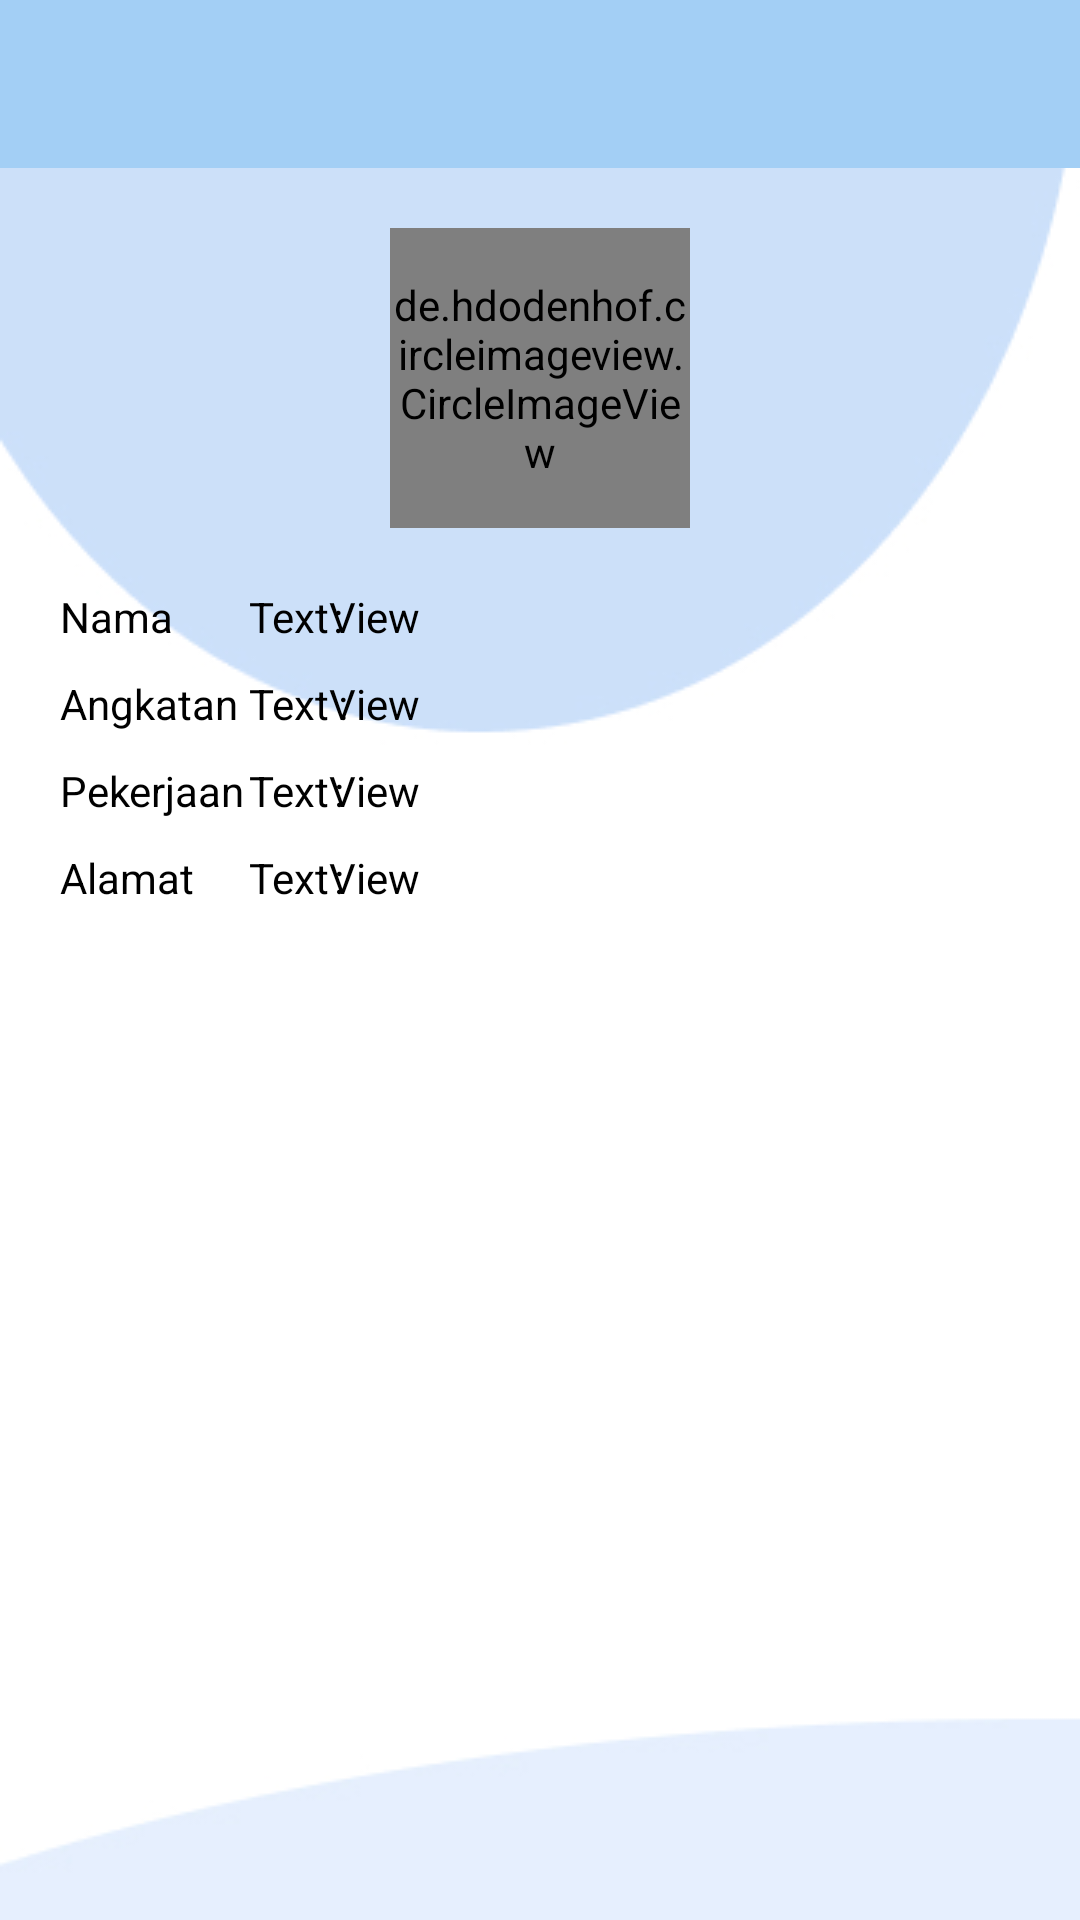

This screen was rendered from an Android layout file. Write that file and the resources it references.
<!-- AndroidManifest.xml: application theme Theme.SiasisMobile -->
<!-- res/layout/fragment_detail_alumni.xml -->
<?xml version="1.0" encoding="utf-8"?>
<RelativeLayout xmlns:android="http://schemas.android.com/apk/res/android"
    xmlns:tools="http://schemas.android.com/tools"
    android:layout_width="match_parent"
    android:layout_height="match_parent"
    android:background="@drawable/nav_about"
    xmlns:app="http://schemas.android.com/apk/res-auto"
    tools:context=".ui.alumni.DetailAlumniFragment">

    <com.google.android.material.appbar.AppBarLayout
        android:id="@+id/al"
        android:layout_width="match_parent"
        android:layout_height="wrap_content"
        android:theme="@style/Theme.SiasisMobile.AppBarOverlay">

        <androidx.appcompat.widget.Toolbar
            android:id="@+id/alumni_toolbar"
            android:layout_width="match_parent"
            android:layout_height="?attr/actionBarSize"
            android:background="@color/blueb"
            app:popupTheme="@style/Theme.SiasisMobile.PopupOverlay" />

    </com.google.android.material.appbar.AppBarLayout>

    
    <RelativeLayout
        android:layout_below="@+id/al"
        android:layout_width="match_parent"
        android:layout_height="match_parent">

        <de.hdodenhof.circleimageview.CircleImageView
            android:layout_width="100dp"
            android:layout_height="100dp"
            android:src="@drawable/siasis"
            android:id="@+id/foto_alumni"
            app:civ_border_color="@color/white"
            android:layout_centerVertical="true"
            app:civ_border_width="4dp"
            android:layout_alignParentTop="true"
            android:layout_centerHorizontal="true"
            android:layout_marginTop="20dp" />

        <RelativeLayout
            android:id="@+id/ly1"
            android:layout_width="match_parent"
            android:layout_height="wrap_content"
            android:layout_below="@id/foto_alumni"
            android:textColor="@color/black"
            android:layout_margin="20dp"
            app:layout_behavior="@string/appbar_scrolling_view_behavior">


            <TextView
                android:id="@+id/alumni_name"
                android:layout_width="wrap_content"
                android:layout_height="wrap_content"
                android:layout_alignParentTop="true"
                android:layout_alignParentEnd="true"
                android:textColor="@color/black"
                android:layout_marginEnd="200dp"
                android:text="TextView" />

            <TextView
                android:id="@+id/alumni_angkata"
                android:layout_width="wrap_content"
                android:layout_height="wrap_content"
                android:layout_below="@+id/alumni_name"
                android:textColor="@color/black"
                android:layout_alignEnd="@+id/alumni_name"
                android:layout_marginTop="10dp"
                android:text="TextView" />

            <TextView
                android:id="@+id/alumni_pekerjaan"
                android:layout_width="wrap_content"
                android:layout_height="wrap_content"
                android:textColor="@color/black"
                android:layout_below="@+id/alumni_angkata"
                android:layout_alignStart="@+id/alumni_angkata"
                android:layout_marginTop="10dp"
                android:text="TextView" />

            <TextView
                android:id="@+id/alumni_alamat"
                android:layout_width="wrap_content"
                android:layout_height="wrap_content"
                android:layout_below="@+id/alumni_pekerjaan"
                android:textColor="@color/black"
                android:layout_alignStart="@+id/alumni_pekerjaan"
                android:layout_marginTop="10dp"
                android:text="TextView" />



            <TextView
                android:id="@+id/TextView03"
                android:layout_width="wrap_content"
                android:layout_height="wrap_content"
                android:layout_alignBaseline="@+id/alumni_alamat"
                android:layout_alignStart="@+id/TextView04"
                android:textColor="@color/black"
                android:layout_alignBottom="@+id/alumni_alamat"
                android:text="Alamat              :" />

            <TextView
                android:id="@+id/TextView04"
                android:layout_width="wrap_content"
                android:layout_height="wrap_content"
                android:layout_alignBaseline="@+id/alumni_pekerjaan"
                android:layout_alignStart="@+id/TextView02"
                android:textColor="@color/black"
                android:layout_alignBottom="@+id/alumni_pekerjaan"
                android:text="Pekerjaan         :" />

            <TextView
                android:id="@+id/TextView02"
                android:layout_width="wrap_content"
                android:layout_height="wrap_content"
                android:layout_alignBaseline="@+id/alumni_angkata"
                android:layout_alignStart="@+id/TextView01"
                android:textColor="@color/black"
                android:layout_alignBottom="@+id/alumni_angkata"
                android:text="Angkatan          :" />

            <TextView
                android:id="@+id/TextView01"
                android:layout_width="wrap_content"
                android:layout_height="wrap_content"
                android:textColor="@color/black"
                android:layout_above="@+id/alumni_angkata"
                android:layout_alignParentStart="true"
                android:text="Nama                :" />

        </RelativeLayout>

    </RelativeLayout>

</RelativeLayout>
<!-- resources referenced by this layout -->
<resources>
  <color name="black">#FF000000</color>
  <color name="blueb">#a3cff5</color>
  <color name="white">#FFFFFFFF</color>
  <!-- drawable nav_about: jpg bitmap (drawable, 16258 bytes) -->
  <!-- drawable siasis: png bitmap (drawable, 40767 bytes) -->
  <style name="Theme.SiasisMobile.AppBarOverlay" parent="ThemeOverlay.AppCompat.Dark.ActionBar" />
  <style name="Theme.SiasisMobile.PopupOverlay" parent="ThemeOverlay.AppCompat.Light" />
  <style name="Theme.SiasisMobile" parent="Theme.MaterialComponents.DayNight.DarkActionBar">
          
          <item name="colorPrimary">@color/purple_500</item>
          <item name="colorPrimaryVariant">@color/purple_700</item>
          <item name="colorOnPrimary">@color/white</item>
          
          <item name="colorSecondary">@color/teal_200</item>
          <item name="colorSecondaryVariant">@color/teal_700</item>
          <item name="colorOnSecondary">@color/black</item>
          
          <item name="android:statusBarColor" tools:targetApi="l">?attr/colorPrimaryVariant</item>
          
          <item name="windowActionBar">false</item>
          <item name="windowNoTitle">true</item>
      </style>
  <color name="purple_500">#FF6200EE</color>
  <color name="purple_700">#FF3700B3</color>
  <color name="teal_200">#FF03DAC5</color>
  <color name="teal_700">#FF018786</color>
</resources>
